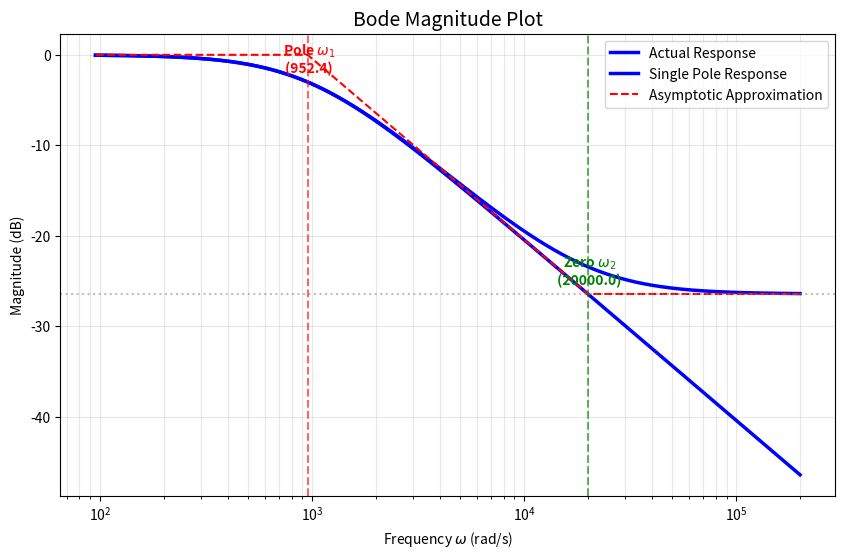
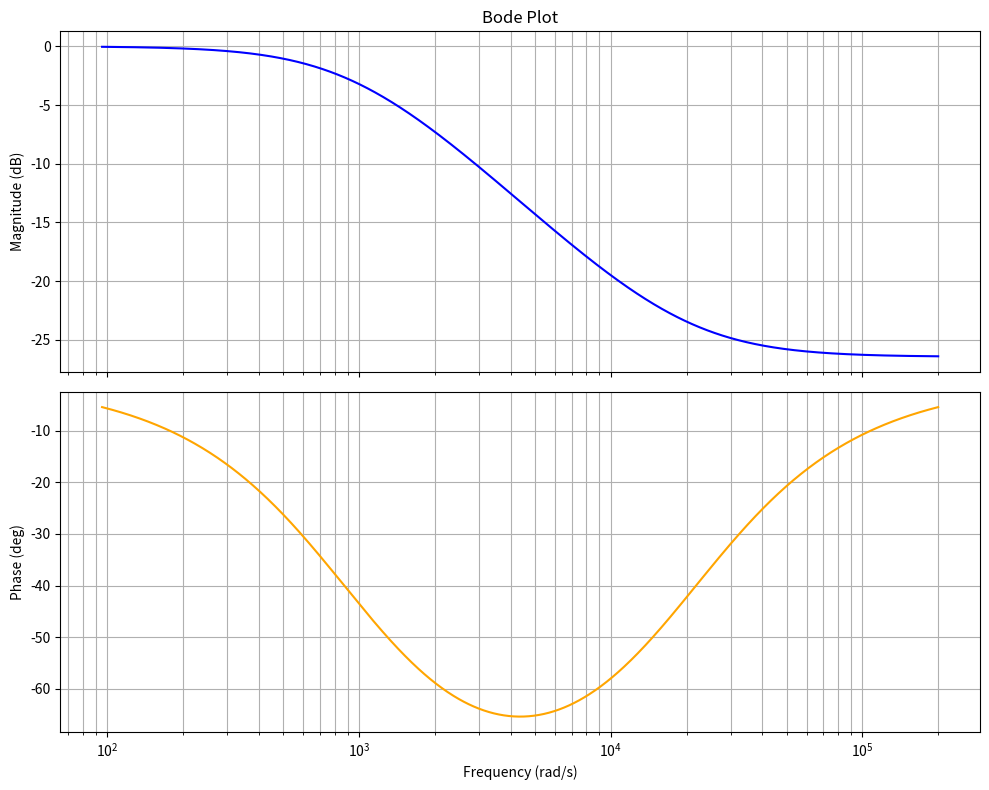

Source code (Python) for these figures, in order:
# -*- coding: utf-8 -*-
"""
Created on Sun Apr  5 23:27:02 2026

@author: PinJung
"""

import numpy as np
import matplotlib.pyplot as plt

# 1. 参数设置
R1, R2, C = 10000, 500, 1e-7
w1 = 1 / (C * (R1 + R2))
w2 = 1 / (C * R2)

# 2. 生成数据
w = np.logspace(np.log10(w1/10), np.log10(w2*10), 1000)
F_s = (1 + 1j*w/w2) / (1 + 1j*w/w1)
mag_db = 20 * np.log10(np.abs(F_s))

# 重要：确保这些值是纯数值（标量）
high_freq_gain = float(20 * np.log10(R2 / (R1 + R2)))
w1_val = float(w1)
w2_val = float(w2)

# single pole loss pass filter
F_s_2 = 1 / (1 + 1j*w/w1)
mag_db_2 = 20 * np.log10(np.abs(F_s_2))
# 3. 绘图
plt.figure(figsize=(10, 6))
plt.semilogx(w, mag_db, color='blue', linewidth=2.5, label='Actual Response')
plt.semilogx(w, mag_db_2, color='blue', linewidth=2.5, label='Single Pole Response')

# 绘制渐近线 (理想化的折线)
low_freq = [w[1], w1, w2, w[-1]]
high_gain = 20 * np.log10(R2 / (R1 + R2))
asymptote = [0, 0, high_gain, high_gain]
plt.semilogx(low_freq, asymptote, '--', label='Asymptotic Approximation', color='red')
# --- 标注部分 (修正后的写法) ---

# 标注极点 w1 - 使用 float 确保传给 text 的是标量
plt.axvline(w1_val, color='red', linestyle='--', alpha=0.6)
plt.text(w1_val, -2, f' Pole $\omega_1$\n ({w1_val:.1f})', 
         color='red', fontweight='bold', ha='center')

# 标注零点 w2
plt.axvline(w2_val, color='green', linestyle='--', alpha=0.6)
plt.text(w2_val, high_freq_gain + 1, f' Zero $\omega_2$\n ({w2_val:.1f})', 
         color='green', fontweight='bold', ha='center')

# 标注高频增益
plt.axhline(high_freq_gain, color='gray', linestyle=':', alpha=0.5)

# 图表修饰
plt.title('Bode Magnitude Plot', fontsize=14)
plt.xlabel('Frequency $\omega$ (rad/s)')
plt.ylabel('Magnitude (dB)')
plt.grid(True, which="both", ls="-", alpha=0.3)
plt.legend()

plt.show()


# 创建 2 行 1 列的子图
fig, (ax1, ax2) = plt.subplots(2, 1, figsize=(10, 8), sharex=True)
phase = np.angle(F_s, deg=True)
# 绘制幅频图 (上方)
ax1.semilogx(w, mag_db, color='blue')
ax1.set_ylabel('Magnitude (dB)')
ax1.grid(True, which="both")
ax1.set_title('Bode Plot')

# 绘制相频图 (下方)
ax2.semilogx(w, phase, color='orange')
ax2.set_ylabel('Phase (deg)')
ax2.set_xlabel('Frequency (rad/s)')
ax2.grid(True, which="both")

plt.tight_layout() # 自动调整间距，防止标签重叠
plt.show()
